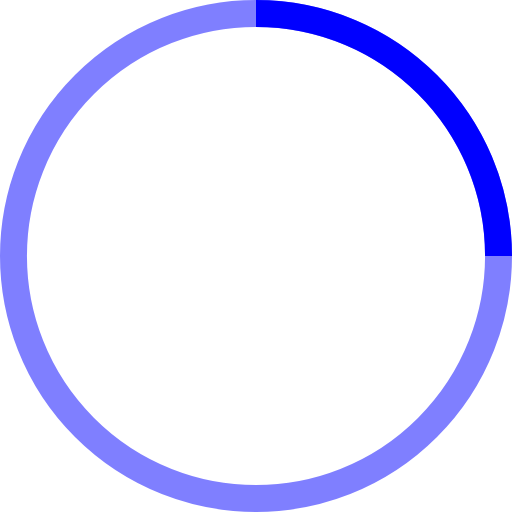
t = 0.00 s
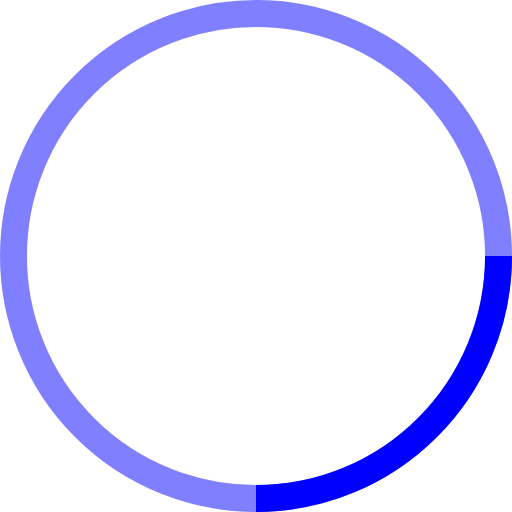
t = 0.25 s
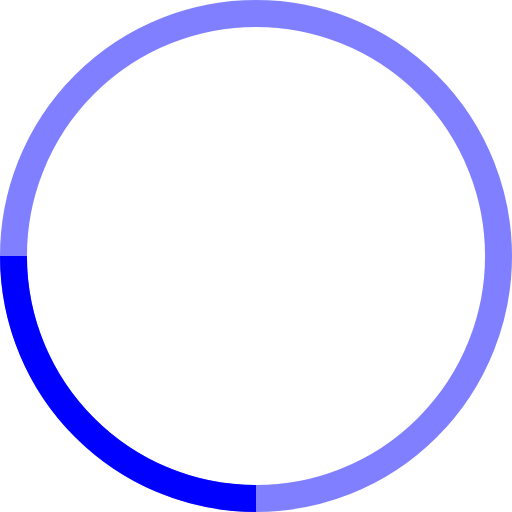
t = 0.50 s
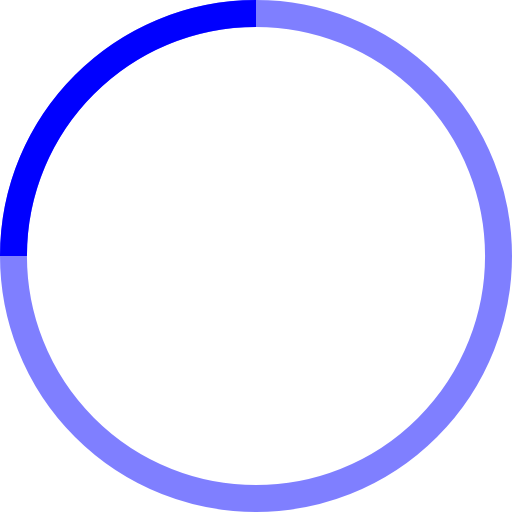
t = 0.75 s

The animated SVG that drew these frames (rendered in a browser with its animation timeline set to each time). Animation: 1 SMIL element (animateTransform=1); one cycle of 1.00 s, repeats indefinitely.

<!-- By Sam Herbert (@sherb), for everyone. More @ http://goo.gl/7AJzbL -->
<svg width="38" height="38" viewBox="0 0 38 38" xmlns="http://www.w3.org/2000/svg" stroke="#00f">
    <g fill="none" fill-rule="evenodd">
        <g transform="translate(1 1)" stroke-width="2">
            <circle stroke-opacity=".5" cx="18" cy="18" r="18"/>
            <path d="M36 18c0-9.94-8.06-18-18-18">
                <animateTransform
                    attributeName="transform"
                    type="rotate"
                    from="0 18 18"
                    to="360 18 18"
                    dur="1s"
                    repeatCount="indefinite"/>
            </path>
        </g>
    </g>
</svg>